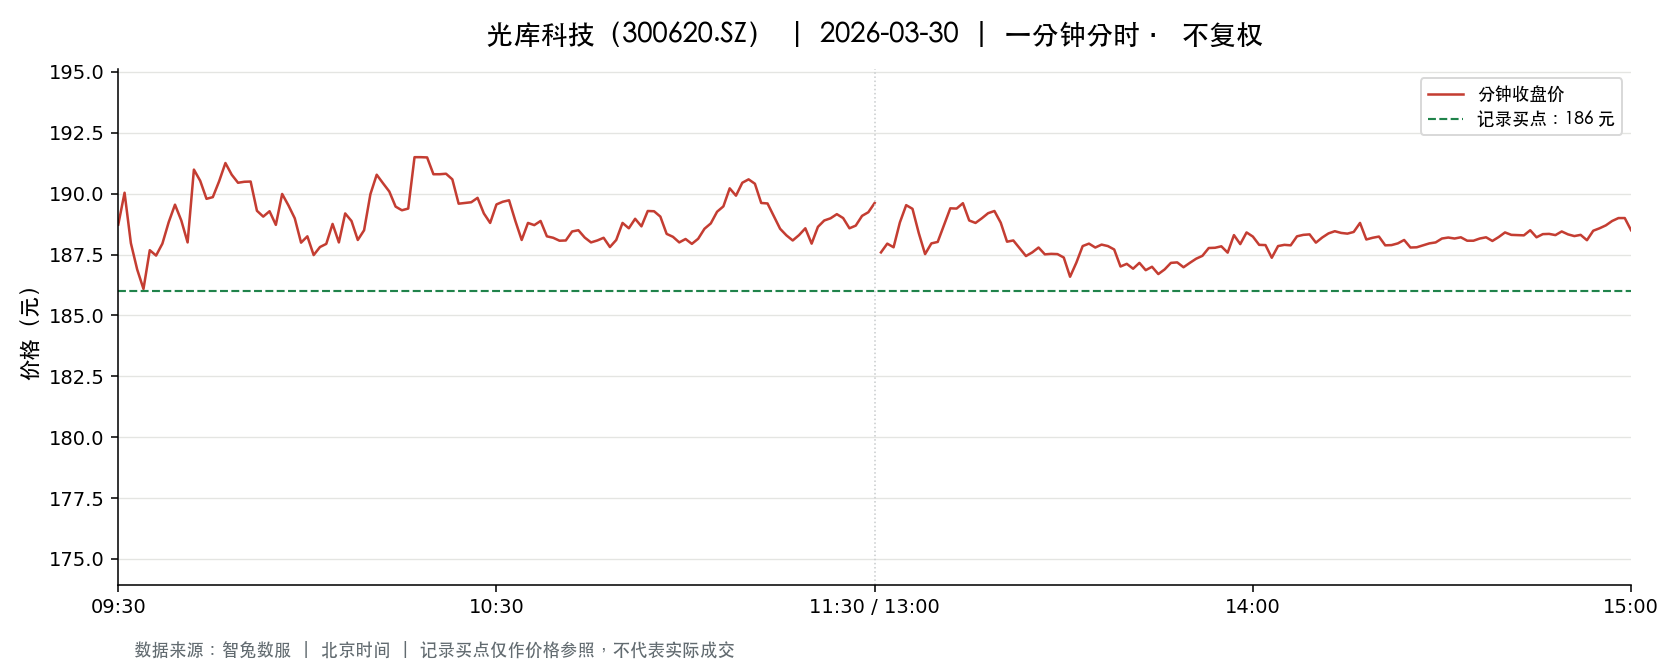

The file beside this chart, header and first rows:
t, o, h, l, c, v, a, pc, sf
2026-03-30 09:30:00, 188.7, 188.7, 188.7, 188.7, 2480, 46796547, 194.5, 0.0
2026-03-30 09:31:00, 190, 193.7, 190, 190, 6726, 128672983, 188.7, 0.0
2026-03-30 09:32:00, 189.3, 189.4, 186.5, 188, 7454, 140193104, 190, 0.0
2026-03-30 09:33:00, 188, 188.8, 186.9, 186.9, 4186, 78751209, 188, 0.0
2026-03-30 09:34:00, 186.4, 187.6, 185.6, 186.1, 5163, 96278013, 186.9, 0.0
2026-03-30 09:35:00, 186.2, 188.1, 186.2, 187.7, 3396, 63643821, 186.1, 0.0
2026-03-30 09:36:00, 187.6, 188.4, 187.5, 187.5, 2823, 53044051, 187.7, 0.0
2026-03-30 09:37:00, 188, 189.3, 187.8, 187.9, 2692, 50715225, 187.5, 0.0
2026-03-30 09:38:00, 188.0, 189, 187.6, 188.8, 2602, 49019966, 187.9, 0.0
2026-03-30 09:39:00, 188.8, 191, 188.8, 189.6, 2438, 46285771, 188.8, 0.0
2026-03-30 09:40:00, 190.2, 190.2, 188.3, 188.9, 2129, 40253977, 189.6, 0.0
2026-03-30 09:41:00, 188.8, 188.8, 187.9, 188.0, 3207, 60418388, 188.9, 0.0
2026-03-30 09:42:00, 188.3, 191.0, 188.3, 191, 1887, 35752355, 188.0, 0.0
2026-03-30 09:43:00, 190.3, 190.6, 188.2, 190.5, 1690, 32115083, 191, 0.0
2026-03-30 09:44:00, 190.6, 190.8, 189.4, 189.8, 1489, 28326743, 190.5, 0.0
2026-03-30 09:45:00, 190, 190.9, 189.2, 189.9, 3108, 59048826, 189.8, 0.0
2026-03-30 09:46:00, 189.9, 190.7, 189.9, 190.5, 1399, 26614415, 189.9, 0.0
2026-03-30 09:47:00, 190.5, 191.3, 189.3, 191.3, 2434, 46340771, 190.5, 0.0
2026-03-30 09:48:00, 191.2, 191.6, 190.0, 190.8, 2606, 49829373, 191.3, 0.0
2026-03-30 09:49:00, 190.8, 190.8, 190.2, 190.4, 860.0, 16381334, 190.8, 0.0
2026-03-30 09:50:00, 190.4, 190.8, 190.2, 190.5, 783.0, 14907192, 190.4, 0.0
2026-03-30 09:51:00, 190.7, 191.3, 190.2, 190.5, 1406, 26802640, 190.5, 0.0
2026-03-30 09:52:00, 190.4, 190.4, 189.3, 189.3, 1061, 20151454, 190.5, 0.0
2026-03-30 09:53:00, 189.3, 189.3, 188.7, 189.1, 1021, 19293710, 189.3, 0.0
2026-03-30 09:54:00, 189.1, 189.9, 189.0, 189.3, 730.0, 13825862, 189.1, 0.0
2026-03-30 09:55:00, 189.3, 189.4, 188.7, 188.7, 746.0, 14108558, 189.3, 0.0
2026-03-30 09:56:00, 189, 190, 188.7, 190, 739.0, 13979258, 188.7, 0.0
2026-03-30 09:57:00, 190, 190.4, 189.4, 189.5, 847.0, 16098424, 190, 0.0
2026-03-30 09:58:00, 189.3, 189.4, 188.4, 189, 1052, 19871625, 189.5, 0.0
2026-03-30 09:59:00, 189, 189.0, 187.8, 188, 1433, 26978282, 189, 0.0
2026-03-30 10:00:00, 188.2, 188.7, 188.0, 188.2, 1050, 19764608, 188, 0.0
2026-03-30 10:01:00, 188.3, 188.7, 187.5, 187.5, 1961, 36897262, 188.2, 0.0
2026-03-30 10:02:00, 187.6, 188.2, 187.6, 187.8, 797.0, 14964300, 187.5, 0.0
2026-03-30 10:03:00, 187.7, 188.0, 187.5, 187.9, 659.0, 12368762, 187.8, 0.0
2026-03-30 10:04:00, 188.0, 189.1, 187.7, 188.8, 681.0, 12837775, 187.9, 0.0
2026-03-30 10:05:00, 188.9, 189.1, 188.0, 188.0, 420.0, 7922410, 188.8, 0.0
2026-03-30 10:06:00, 188.0, 189.2, 188.0, 189.2, 560.0, 10575860, 188.0, 0.0
2026-03-30 10:07:00, 189.2, 189.2, 188.5, 188.9, 474.0, 8949963, 189.2, 0.0
2026-03-30 10:08:00, 188.9, 188.9, 188.0, 188.1, 487.0, 9164295, 188.9, 0.0
2026-03-30 10:09:00, 188.1, 188.7, 188.1, 188.5, 507.0, 9552102, 188.1, 0.0
2026-03-30 10:10:00, 188.6, 190, 188.6, 190, 384.0, 7256950, 188.5, 0.0
2026-03-30 10:11:00, 189.9, 190.8, 189.9, 190.8, 736.0, 14022492, 190, 0.0
2026-03-30 10:12:00, 190.7, 191, 190.2, 190.4, 865.0, 16494418, 190.8, 0.0
2026-03-30 10:13:00, 190.2, 190.7, 190, 190.1, 555.0, 10563692, 190.4, 0.0
2026-03-30 10:14:00, 189.8, 189.8, 189.2, 189.5, 467.0, 8846614, 190.1, 0.0
2026-03-30 10:15:00, 189.3, 189.4, 189.3, 189.3, 444.0, 8407910, 189.5, 0.0
2026-03-30 10:16:00, 189.5, 189.5, 189.2, 189.4, 638.0, 12075729, 189.3, 0.0
2026-03-30 10:17:00, 189.8, 191.5, 189.8, 191.5, 1029, 19651649, 189.4, 0.0
2026-03-30 10:18:00, 191.5, 191.5, 191, 191.5, 542.0, 10368076, 191.5, 0.0
2026-03-30 10:19:00, 191.5, 191.7, 190.9, 191.5, 706.0, 13505502, 191.5, 0.0
2026-03-30 10:20:00, 191.5, 191.5, 190.4, 190.8, 381.0, 7280626, 191.5, 0.0
2026-03-30 10:21:00, 190.9, 191.3, 190.7, 190.8, 439.0, 8385344, 190.8, 0.0
2026-03-30 10:22:00, 191, 191.3, 190.4, 190.8, 524.0, 9990979, 190.8, 0.0
2026-03-30 10:23:00, 190.8, 191.2, 190.5, 190.6, 475.0, 9064935, 190.8, 0.0
2026-03-30 10:24:00, 191.2, 191.2, 189.6, 189.6, 1096, 20872708, 190.6, 0.0
2026-03-30 10:25:00, 189.5, 189.8, 189.2, 189.6, 499.0, 9452086, 189.6, 0.0
2026-03-30 10:26:00, 189.6, 190, 189.6, 189.7, 306.0, 5803640, 189.6, 0.0
2026-03-30 10:27:00, 189.7, 190.2, 189.7, 189.8, 317.0, 6019361, 189.7, 0.0
2026-03-30 10:28:00, 189.7, 189.9, 189.2, 189.2, 972.0, 18402085, 189.8, 0.0
2026-03-30 10:29:00, 189.2, 189.2, 188.8, 188.8, 429.0, 8103800, 189.2, 0.0
... 181 more rows
